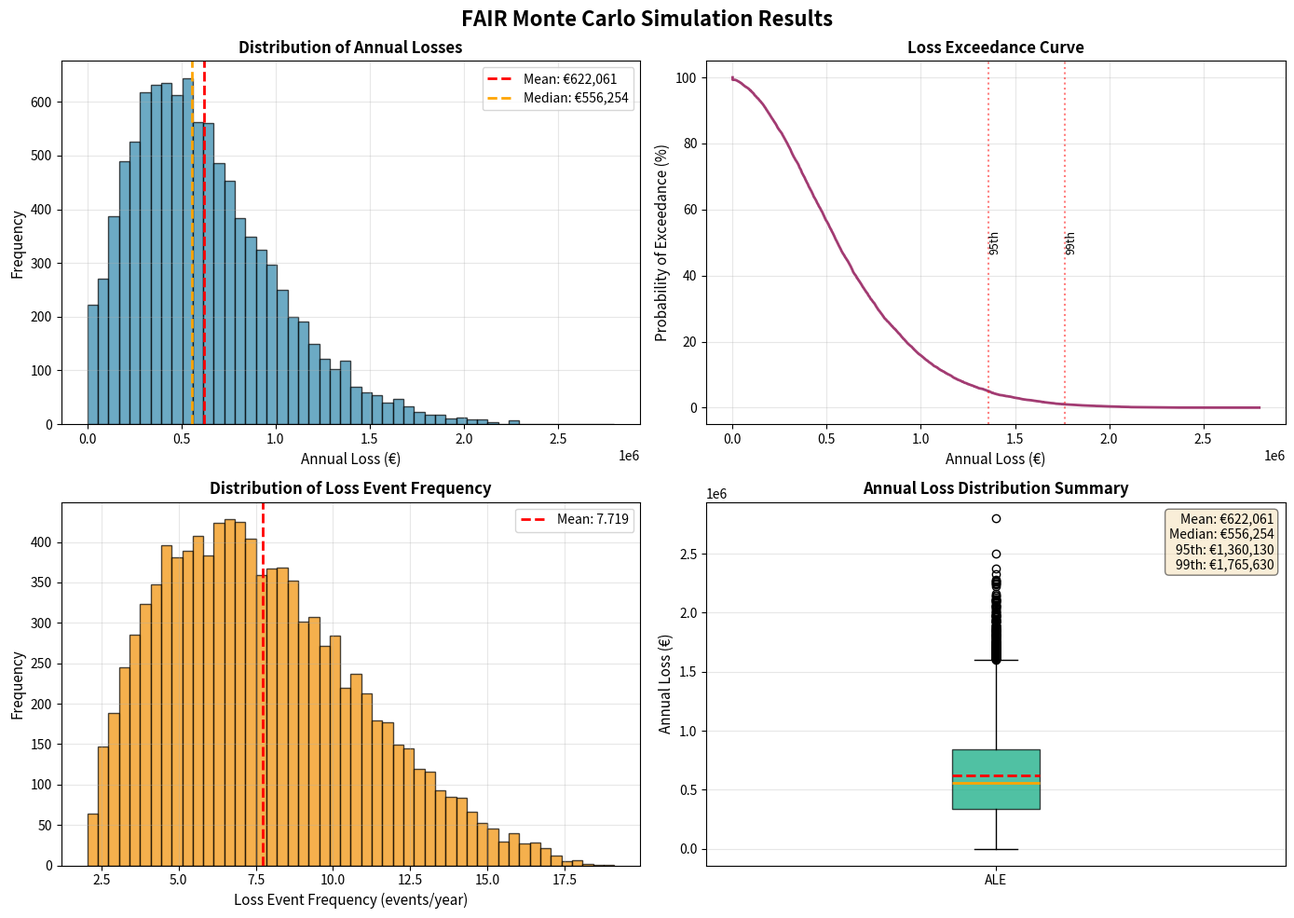

The matplotlib source for this figure:
#!/usr/bin/env python3
# -*- coding: utf-8 -*-
"""
FAIR Monte Carlo Simulation Tool
Based on Factor Analysis of Information Risk (FAIR) methodology

Risk = Loss Event Frequency (LEF) × Loss Magnitude (LM)
LEF = Threat Event Frequency (TEF) × Vulnerability (Vuln)
"""

import numpy as np
import pandas as pd
import matplotlib.pyplot as plt
from scipy import stats
from dataclasses import dataclass
from typing import Dict, List, Tuple
import json


@dataclass
class FAIRDistribution:
    """Represents a probability distribution for FAIR parameters"""
    dist_type: str  # 'pert', 'lognormal', 'uniform', 'triangular'
    min_val: float
    mode_val: float = None
    max_val: float = None
    mean: float = None
    std: float = None
    
    def sample(self, size: int) -> np.ndarray:
        """Generate random samples from the distribution"""
        if self.dist_type == 'pert':
            # PERT distribution (Beta PERT)
            # Lambda parameter controls the shape (typically 4)
            lambda_param = 4
            mu = (self.min_val + lambda_param * self.mode_val + self.max_val) / (lambda_param + 2)
            
            if self.max_val == self.min_val:
                return np.full(size, self.min_val)
            
            # Shape parameters for Beta distribution
            alpha = 1 + lambda_param * (self.mode_val - self.min_val) / (self.max_val - self.min_val)
            beta = 1 + lambda_param * (self.max_val - self.mode_val) / (self.max_val - self.min_val)
            
            # Generate Beta distribution samples and scale to range
            beta_samples = np.random.beta(alpha, beta, size)
            return self.min_val + beta_samples * (self.max_val - self.min_val)
            
        elif self.dist_type == 'lognormal':
            # Lognormal distribution (good for loss magnitudes)
            if self.mean is not None and self.std is not None:
                # Calculate lognormal parameters from mean and std
                variance = self.std ** 2
                mu = np.log(self.mean ** 2 / np.sqrt(variance + self.mean ** 2))
                sigma = np.sqrt(np.log(1 + variance / (self.mean ** 2)))
                return np.random.lognormal(mu, sigma, size)
            else:
                # Use min and max to estimate parameters
                mu = np.log(self.mode_val)
                sigma = (np.log(self.max_val) - np.log(self.min_val)) / 4
                return np.random.lognormal(mu, sigma, size)
                
        elif self.dist_type == 'uniform':
            return np.random.uniform(self.min_val, self.max_val, size)
            
        elif self.dist_type == 'triangular':
            return np.random.triangular(self.min_val, self.mode_val, self.max_val, size)
        
        else:
            raise ValueError(f"Unknown distribution type: {self.dist_type}")


class FAIRMonteCarloSimulation:
    """FAIR-based Monte Carlo simulation engine"""
    
    def __init__(self, n_simulations: int = 10000):
        self.n_simulations = n_simulations
        self.results = None
        
    def run_simulation(self, 
                      tef_dist: FAIRDistribution,
                      vuln_prob: float,
                      primary_loss_dist: FAIRDistribution,
                      secondary_loss_dist: FAIRDistribution = None,
                      secondary_loss_prob: float = 0.0) -> Dict:
        """
        Run FAIR Monte Carlo simulation
        
        Parameters:
        -----------
        tef_dist: Distribution for Threat Event Frequency (events per year)
        vuln_prob: Probability of vulnerability (0-1) - Contact Frequency × Probability of Action × Vulnerability
        primary_loss_dist: Distribution for Primary Loss Magnitude (€)
        secondary_loss_dist: Distribution for Secondary Loss Magnitude (€)
        secondary_loss_prob: Probability that secondary losses occur (0-1)
        
        Returns:
        --------
        Dictionary with simulation results and statistics
        """
        
        # Sample Threat Event Frequency
        tef_samples = tef_dist.sample(self.n_simulations)
        
        # Calculate Loss Event Frequency
        # LEF = TEF × Vulnerability
        lef_samples = tef_samples * vuln_prob
        
        # For each simulation, determine actual number of loss events
        # Using Poisson distribution based on the expected frequency
        actual_events = np.random.poisson(lef_samples)
        
        # Calculate losses for each simulation
        annual_losses = np.zeros(self.n_simulations)
        
        for i in range(self.n_simulations):
            if actual_events[i] > 0:
                # Sample primary losses for each event
                primary_losses = primary_loss_dist.sample(actual_events[i])
                
                # Sample secondary losses if applicable
                if secondary_loss_dist is not None and secondary_loss_prob > 0:
                    # Determine which events have secondary losses
                    has_secondary = np.random.random(actual_events[i]) < secondary_loss_prob
                    secondary_losses = np.where(
                        has_secondary,
                        secondary_loss_dist.sample(actual_events[i]),
                        0
                    )
                else:
                    secondary_losses = 0
                
                # Total annual loss for this simulation
                annual_losses[i] = np.sum(primary_losses) + np.sum(secondary_losses)
        
        # Store results
        self.results = {
            'annual_losses': annual_losses,
            'lef_samples': lef_samples,
            'actual_events': actual_events,
            'tef_samples': tef_samples
        }
        
        # Calculate statistics
        stats_dict = self._calculate_statistics(annual_losses, lef_samples)
        
        return stats_dict
    
    def _calculate_statistics(self, annual_losses: np.ndarray, lef_samples: np.ndarray) -> Dict:
        """Calculate key statistics from simulation results"""
        
        # Remove zeros for non-zero statistics
        non_zero_losses = annual_losses[annual_losses > 0]
        
        stats = {
            'ale_mean': np.mean(annual_losses),
            'ale_median': np.median(annual_losses),
            'ale_std': np.std(annual_losses),
            'ale_min': np.min(annual_losses),
            'ale_max': np.max(annual_losses),
            'percentiles': {
                '10th': np.percentile(annual_losses, 10),
                '25th': np.percentile(annual_losses, 25),
                '50th': np.percentile(annual_losses, 50),
                '75th': np.percentile(annual_losses, 75),
                '90th': np.percentile(annual_losses, 90),
                '95th': np.percentile(annual_losses, 95),
                '99th': np.percentile(annual_losses, 99)
            },
            'lef_mean': np.mean(lef_samples),
            'lef_median': np.median(lef_samples),
            'probability_of_loss': len(non_zero_losses) / len(annual_losses),
            'mean_loss_given_event': np.mean(non_zero_losses) if len(non_zero_losses) > 0 else 0
        }
        
        return stats
    
    def print_results(self, stats: Dict, currency: str = "€"):
        """Print formatted simulation results"""
        print("\n" + "="*60)
        print("FAIR MONTE CARLO SIMULATION RESULTS")
        print("="*60)
        print(f"\nNumber of simulations: {self.n_simulations:,}")
        
        print(f"\n📊 ANNUAL LOSS EXPECTANCY (ALE)")
        print(f"Mean ALE:          {currency}{stats['ale_mean']:,.2f}")
        print(f"Median ALE:        {currency}{stats['ale_median']:,.2f}")
        print(f"Std Deviation:     {currency}{stats['ale_std']:,.2f}")
        
        print(f"\n📈 PERCENTILES")
        for pct, val in stats['percentiles'].items():
            print(f"{pct:>5} percentile:  {currency}{val:,.2f}")
        
        print(f"\n🎯 LOSS EVENT FREQUENCY")
        print(f"Mean LEF:          {stats['lef_mean']:.4f} events/year")
        print(f"Median LEF:        {stats['lef_median']:.4f} events/year")
        
        print(f"\n💡 KEY INSIGHTS")
        print(f"Probability of at least one loss event: {stats['probability_of_loss']*100:.1f}%")
        if stats['mean_loss_given_event'] > 0:
            print(f"Mean loss given an event occurs:        {currency}{stats['mean_loss_given_event']:,.2f}")
        
        print("\n" + "="*60 + "\n")
    
    def plot_results(self, stats: Dict, currency: str = "€", save_path: str = None):
        """Generate visualization of simulation results"""
        if self.results is None:
            raise ValueError("No simulation results available. Run simulation first.")
        
        fig, axes = plt.subplots(2, 2, figsize=(14, 10))
        fig.suptitle('FAIR Monte Carlo Simulation Results', fontsize=16, fontweight='bold')
        
        annual_losses = self.results['annual_losses']
        lef_samples = self.results['lef_samples']
        
        # 1. Annual Loss Distribution (Histogram)
        ax1 = axes[0, 0]
        ax1.hist(annual_losses, bins=50, edgecolor='black', alpha=0.7, color='#2E86AB')
        ax1.axvline(stats['ale_mean'], color='red', linestyle='--', linewidth=2, label=f'Mean: {currency}{stats["ale_mean"]:,.0f}')
        ax1.axvline(stats['ale_median'], color='orange', linestyle='--', linewidth=2, label=f'Median: {currency}{stats["ale_median"]:,.0f}')
        ax1.set_xlabel(f'Annual Loss ({currency})', fontsize=11)
        ax1.set_ylabel('Frequency', fontsize=11)
        ax1.set_title('Distribution of Annual Losses', fontsize=12, fontweight='bold')
        ax1.legend()
        ax1.grid(True, alpha=0.3)
        
        # 2. Cumulative Distribution (Exceedance Curve)
        ax2 = axes[0, 1]
        sorted_losses = np.sort(annual_losses)
        exceedance_prob = 1 - np.arange(1, len(sorted_losses) + 1) / len(sorted_losses)
        ax2.plot(sorted_losses, exceedance_prob * 100, linewidth=2, color='#A23B72')
        ax2.set_xlabel(f'Annual Loss ({currency})', fontsize=11)
        ax2.set_ylabel('Probability of Exceedance (%)', fontsize=11)
        ax2.set_title('Loss Exceedance Curve', fontsize=12, fontweight='bold')
        ax2.grid(True, alpha=0.3)
        
        # Add percentile markers
        for pct in [95, 99]:
            pct_val = stats['percentiles'][f'{pct}th']
            ax2.axvline(pct_val, color='red', linestyle=':', alpha=0.5)
            ax2.text(pct_val, 50, f'{pct}th', rotation=90, va='center', fontsize=9)
        
        # 3. Loss Event Frequency Distribution
        ax3 = axes[1, 0]
        ax3.hist(lef_samples, bins=50, edgecolor='black', alpha=0.7, color='#F18F01')
        ax3.axvline(stats['lef_mean'], color='red', linestyle='--', linewidth=2, label=f'Mean: {stats["lef_mean"]:.3f}')
        ax3.set_xlabel('Loss Event Frequency (events/year)', fontsize=11)
        ax3.set_ylabel('Frequency', fontsize=11)
        ax3.set_title('Distribution of Loss Event Frequency', fontsize=12, fontweight='bold')
        ax3.legend()
        ax3.grid(True, alpha=0.3)
        
        # 4. Box plot of percentiles
        ax4 = axes[1, 1]
        percentile_data = [stats['percentiles'][p] for p in ['10th', '25th', '50th', '75th', '90th']]
        bp = ax4.boxplot([annual_losses], vert=True, patch_artist=True, 
                         showmeans=True, meanline=True,
                         boxprops=dict(facecolor='#06A77D', alpha=0.7),
                         meanprops=dict(color='red', linewidth=2),
                         medianprops=dict(color='orange', linewidth=2))
        ax4.set_ylabel(f'Annual Loss ({currency})', fontsize=11)
        ax4.set_title('Annual Loss Distribution Summary', fontsize=12, fontweight='bold')
        ax4.set_xticklabels(['ALE'])
        ax4.grid(True, alpha=0.3, axis='y')
        
        # Add text annotations
        textstr = f'Mean: {currency}{stats["ale_mean"]:,.0f}\nMedian: {currency}{stats["ale_median"]:,.0f}\n95th: {currency}{stats["percentiles"]["95th"]:,.0f}\n99th: {currency}{stats["percentiles"]["99th"]:,.0f}'
        ax4.text(0.98, 0.97, textstr, transform=ax4.transAxes, fontsize=10,
                verticalalignment='top', horizontalalignment='right',
                bbox=dict(boxstyle='round', facecolor='wheat', alpha=0.5))
        
        plt.tight_layout()
        
        if save_path:
            plt.savefig(save_path, dpi=300, bbox_inches='tight')
            print(f"Plot saved to: {save_path}")
        
        plt.show()
    
    def export_results(self, stats: Dict, scenario_name: str, filename: str):
        """Export results to JSON and CSV"""
        # Export statistics to JSON
        json_data = {
            'scenario_name': scenario_name,
            'n_simulations': self.n_simulations,
            'statistics': stats
        }
        
        json_filename = filename.replace('.csv', '.json')
        with open(json_filename, 'w') as f:
            json.dump(json_data, f, indent=2)
        print(f"Statistics exported to: {json_filename}")
        
        # Export raw data to CSV
        if self.results is not None:
            df = pd.DataFrame({
                'annual_loss': self.results['annual_losses'],
                'loss_event_frequency': self.results['lef_samples'],
                'threat_event_frequency': self.results['tef_samples'],
                'actual_events': self.results['actual_events']
            })
            df.to_csv(filename, index=False)
            print(f"Raw simulation data exported to: {filename}")


def example_ransomware_scenario():
    """Example: Ransomware attack scenario for SMB"""
    print("\n🔐 EXAMPLE SCENARIO: Ransomware Attack on EU SMB")
    print("="*60)
    
    # Initialize simulation
    sim = FAIRMonteCarloSimulation(n_simulations=10000)
    
    # Threat Event Frequency: Ransomware attempts per year
    # Based on industry data: SMBs face 100-1000 attempts/year
    tef = FAIRDistribution(
        dist_type='pert',
        min_val=100,
        mode_val=300,
        max_val=1000
    )
    
    # Vulnerability: Probability that an attempt succeeds
    # Contact × Action × Vulnerability
    # Assuming: email phishing (high contact) × employee clicks (medium) × unpatched systems (low)
    vulnerability = 0.02  # 2% - most attempts fail
    
    # Primary Loss: Direct costs (ransom, recovery, downtime)
    primary_loss = FAIRDistribution(
        dist_type='lognormal',
        min_val=10000,
        mode_val=50000,
        max_val=200000
    )
    
    # Secondary Loss: Reputation, customer loss, regulatory fines
    secondary_loss = FAIRDistribution(
        dist_type='lognormal',
        min_val=5000,
        mode_val=25000,
        max_val=150000
    )
    
    # Run simulation
    stats = sim.run_simulation(
        tef_dist=tef,
        vuln_prob=vulnerability,
        primary_loss_dist=primary_loss,
        secondary_loss_dist=secondary_loss,
        secondary_loss_prob=0.4  # 40% chance of secondary losses
    )
    
    # Print and visualize results
    sim.print_results(stats, currency="€")
    sim.plot_results(stats, currency="€", save_path="ransomware_risk_analysis.png")
    sim.export_results(stats, "Ransomware Attack", "ransomware_simulation_results.csv")


if __name__ == "__main__":
    # Run example scenario
    example_ransomware_scenario()
    
    print("\n" + "="*60)
    print("To create your own scenario, use the following structure:")
    print("="*60)
    print("""
from fair_monte_carlo import FAIRMonteCarloSimulation, FAIRDistribution

# Create simulation
sim = FAIRMonteCarloSimulation(n_simulations=10000)

# Define your parameters
tef = FAIRDistribution(dist_type='pert', min_val=X, mode_val=Y, max_val=Z)
vulnerability = 0.XX  # Probability 0-1

primary_loss = FAIRDistribution(dist_type='lognormal', min_val=X, mode_val=Y, max_val=Z)
secondary_loss = FAIRDistribution(dist_type='lognormal', min_val=X, mode_val=Y, max_val=Z)

# Run simulation
stats = sim.run_simulation(
    tef_dist=tef,
    vuln_prob=vulnerability,
    primary_loss_dist=primary_loss,
    secondary_loss_dist=secondary_loss,
    secondary_loss_prob=0.X
)

# View results
sim.print_results(stats, currency="€")
sim.plot_results(stats, currency="€")
    """)
